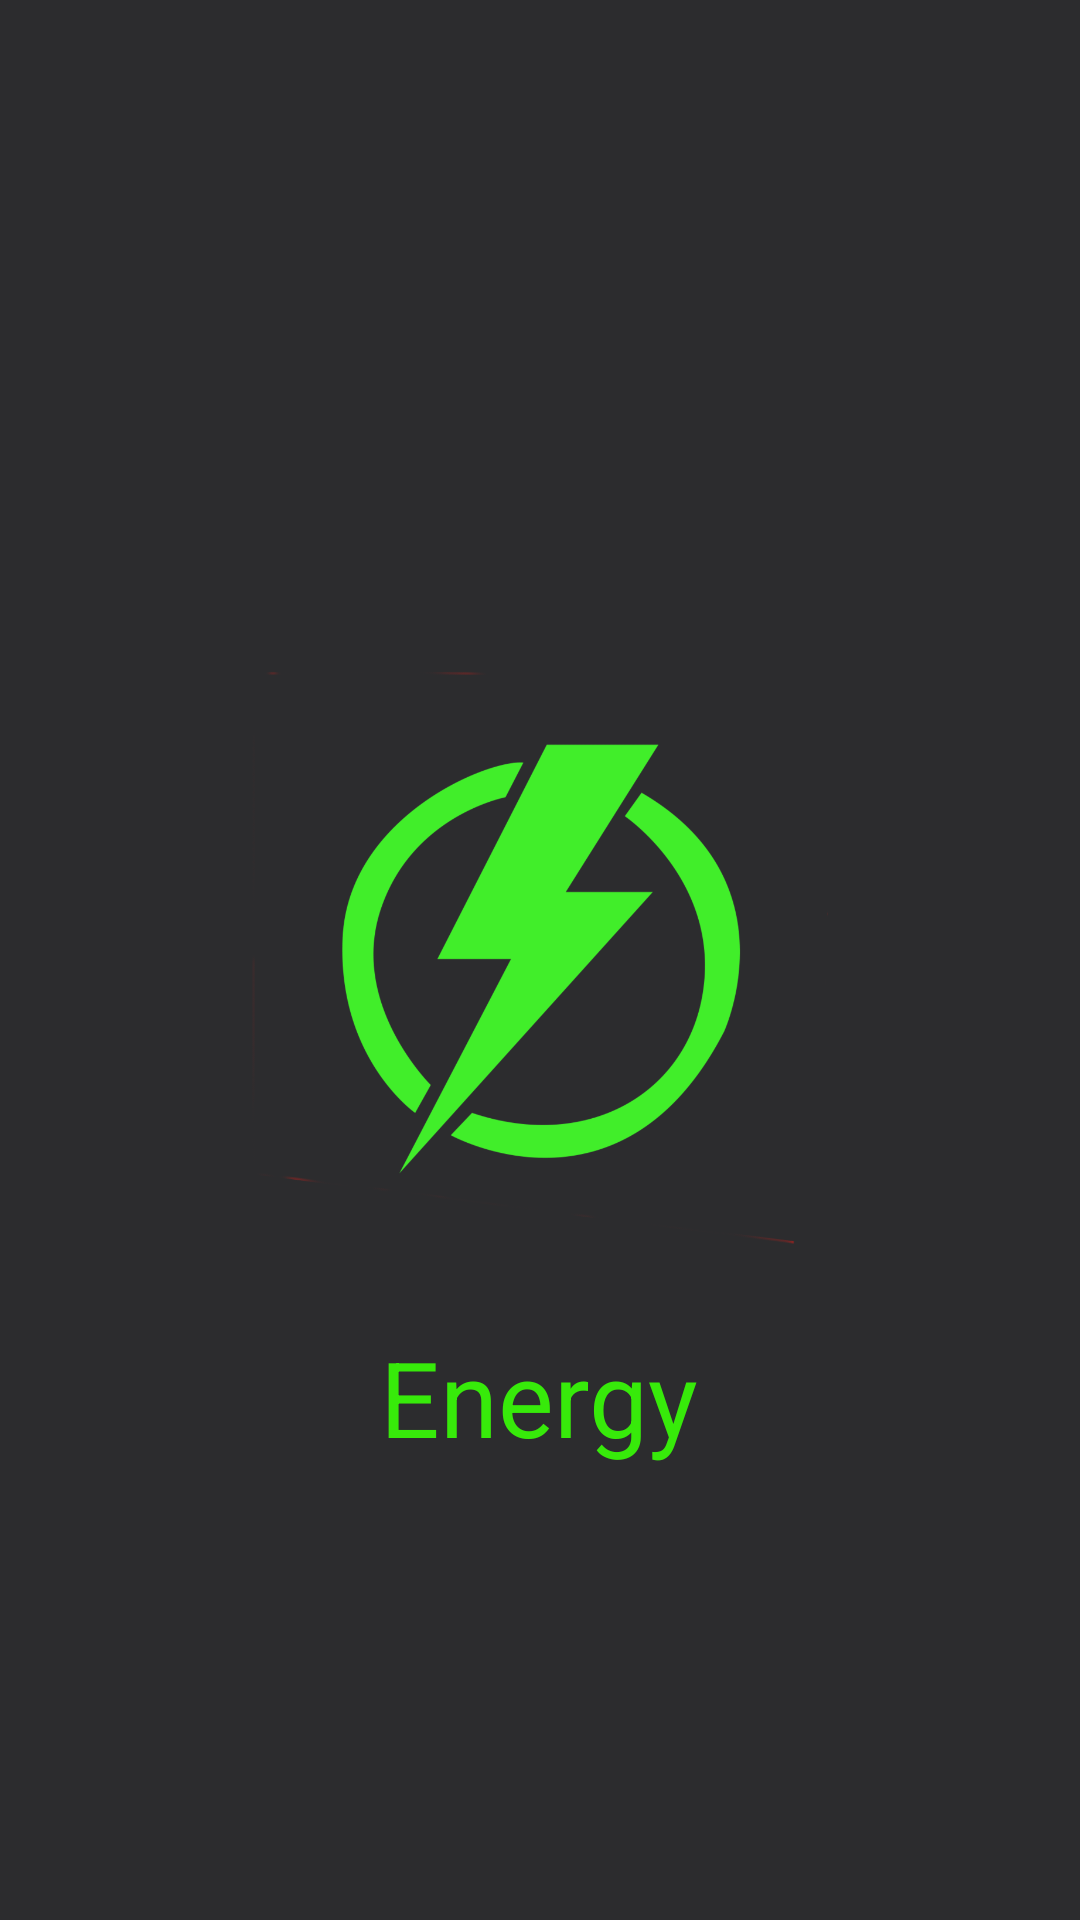

Reconstruct the res/layout file that produces this screen, plus the resources it refers to.
<!-- AndroidManifest.xml: application theme AppTheme -->
<!-- res/layout/activity_splash.xml -->
<?xml version="1.0" encoding="utf-8"?>
<RelativeLayout xmlns:android="http://schemas.android.com/apk/res/android"
    xmlns:tools="http://schemas.android.com/tools"
    android:layout_width="match_parent"
    android:layout_height="match_parent"
    android:background="@color/colorPrimaryDark"
    tools:context="com.example.himalay.energy.splash">

    <ImageView
        android:id="@+id/imageView"
        android:layout_width="200sp"
        android:layout_height="200sp"
        android:layout_centerInParent="true"

        android:src="@drawable/splash" />

    <TextView
        android:layout_width="wrap_content"
        android:layout_height="wrap_content"
        android:layout_alignParentBottom="true"
        android:layout_centerHorizontal="true"
        android:layout_marginBottom="151dp"
        android:text="Energy"
        android:textColor="@color/colorAccent"
        android:textSize="35sp" />
</RelativeLayout>
<!-- resources referenced by this layout -->
<resources>
  <color name="colorAccent">#37ea0a</color>
  <color name="colorPrimaryDark">#2c2c2e</color>
  <!-- drawable splash: png bitmap (drawable, 57336 bytes) -->
  <style name="AppTheme" parent="Theme.AppCompat.Light.DarkActionBar">
          
          <item name="colorPrimary">@color/colorPrimary</item>
          <item name="colorPrimaryDark">@color/colorPrimaryDark</item>
          <item name="colorAccent">@color/colorAccent</item>
      </style>
  <color name="colorPrimary">#2c2c2e</color>
</resources>
